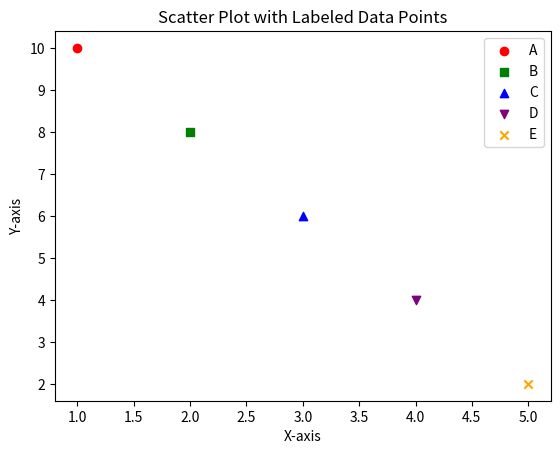

The script that saved this image:
import matplotlib.pyplot as plt
x = [1, 2, 3, 4, 5]
y = [10, 8, 6, 4, 2]
labels = ['A', 'B', 'C', 'D', 'E'] 
colors = ['red', 'green', 'blue', 'purple', 'orange'] 
markers = ['o', 's', '^', 'v', 'x']  
for i in range(len(x)):
    plt.scatter(x[i], y[i], c=colors[i], marker=markers[i], label=labels[i])

plt.xlabel('X-axis')
plt.ylabel('Y-axis')
plt.title('Scatter Plot with Labeled Data Points')

plt.legend()

plt.show()
